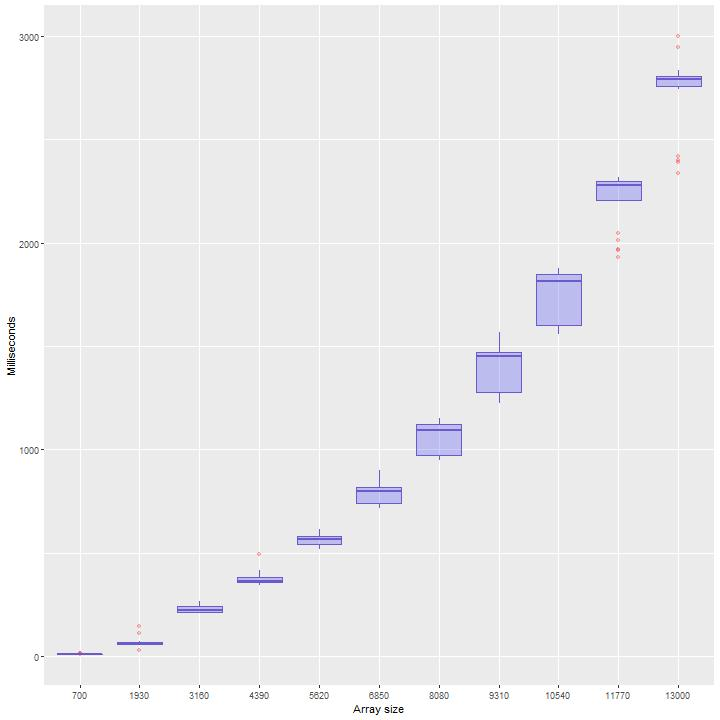

Data behind this chart, as committed beside it:
700, 11, 37.962498
1930, 57, -64.2
3160, 261, 21.12
4390, 388, -7.577
5620, 569, -46.48
6850, 821, 136.5
8080, 1000, 143.1
9310, 1451, 369.5
10540, 1859, 337.7
11770, 1968, 375.2
13000, 2804, 522.2
700, 11, 37.96
1930, 111, -64.2
3160, 254, 21.12
4390, 360, -7.577
5620, 545, -46.48
6850, 827, 136.5
8080, 1093, 143.1
9310, 1451, 369.5
10540, 1861, 337.7
11770, 2299, 375.2
13000, 2806, 522.2
700, 15, 37.96
1930, 56, -64.2
3160, 221, 21.12
4390, 367, -7.577
5620, 580, -46.48
6850, 741, 136.5
8080, 968, 143.1
9310, 1243, 369.5
10540, 1614, 337.7
11770, 2313, 375.2
13000, 2389, 522.2
700, 10, 37.96
1930, 54, -64.2
3160, 212, 21.12
4390, 381, -7.577
5620, 517, -46.48
6850, 721, 136.5
8080, 1119, 143.1
9310, 1238, 369.5
10540, 1587, 337.7
11770, 2317, 375.2
13000, 2806, 522.2
700, 10, 37.96
1930, 76, -64.2
3160, 210, 21.12
4390, 370, -7.577
5620, 564, -46.48
6850, 807, 136.5
8080, 961, 143.1
9310, 1472, 369.5
10540, 1603, 337.7
11770, 2311, 375.2
13000, 2834, 522.2
700, 11, 37.96
1930, 68, -64.2
3160, 216, 21.12
4390, 419, -7.577
5620, 591, -46.48
6850, 796, 136.5
... 159 more rows
